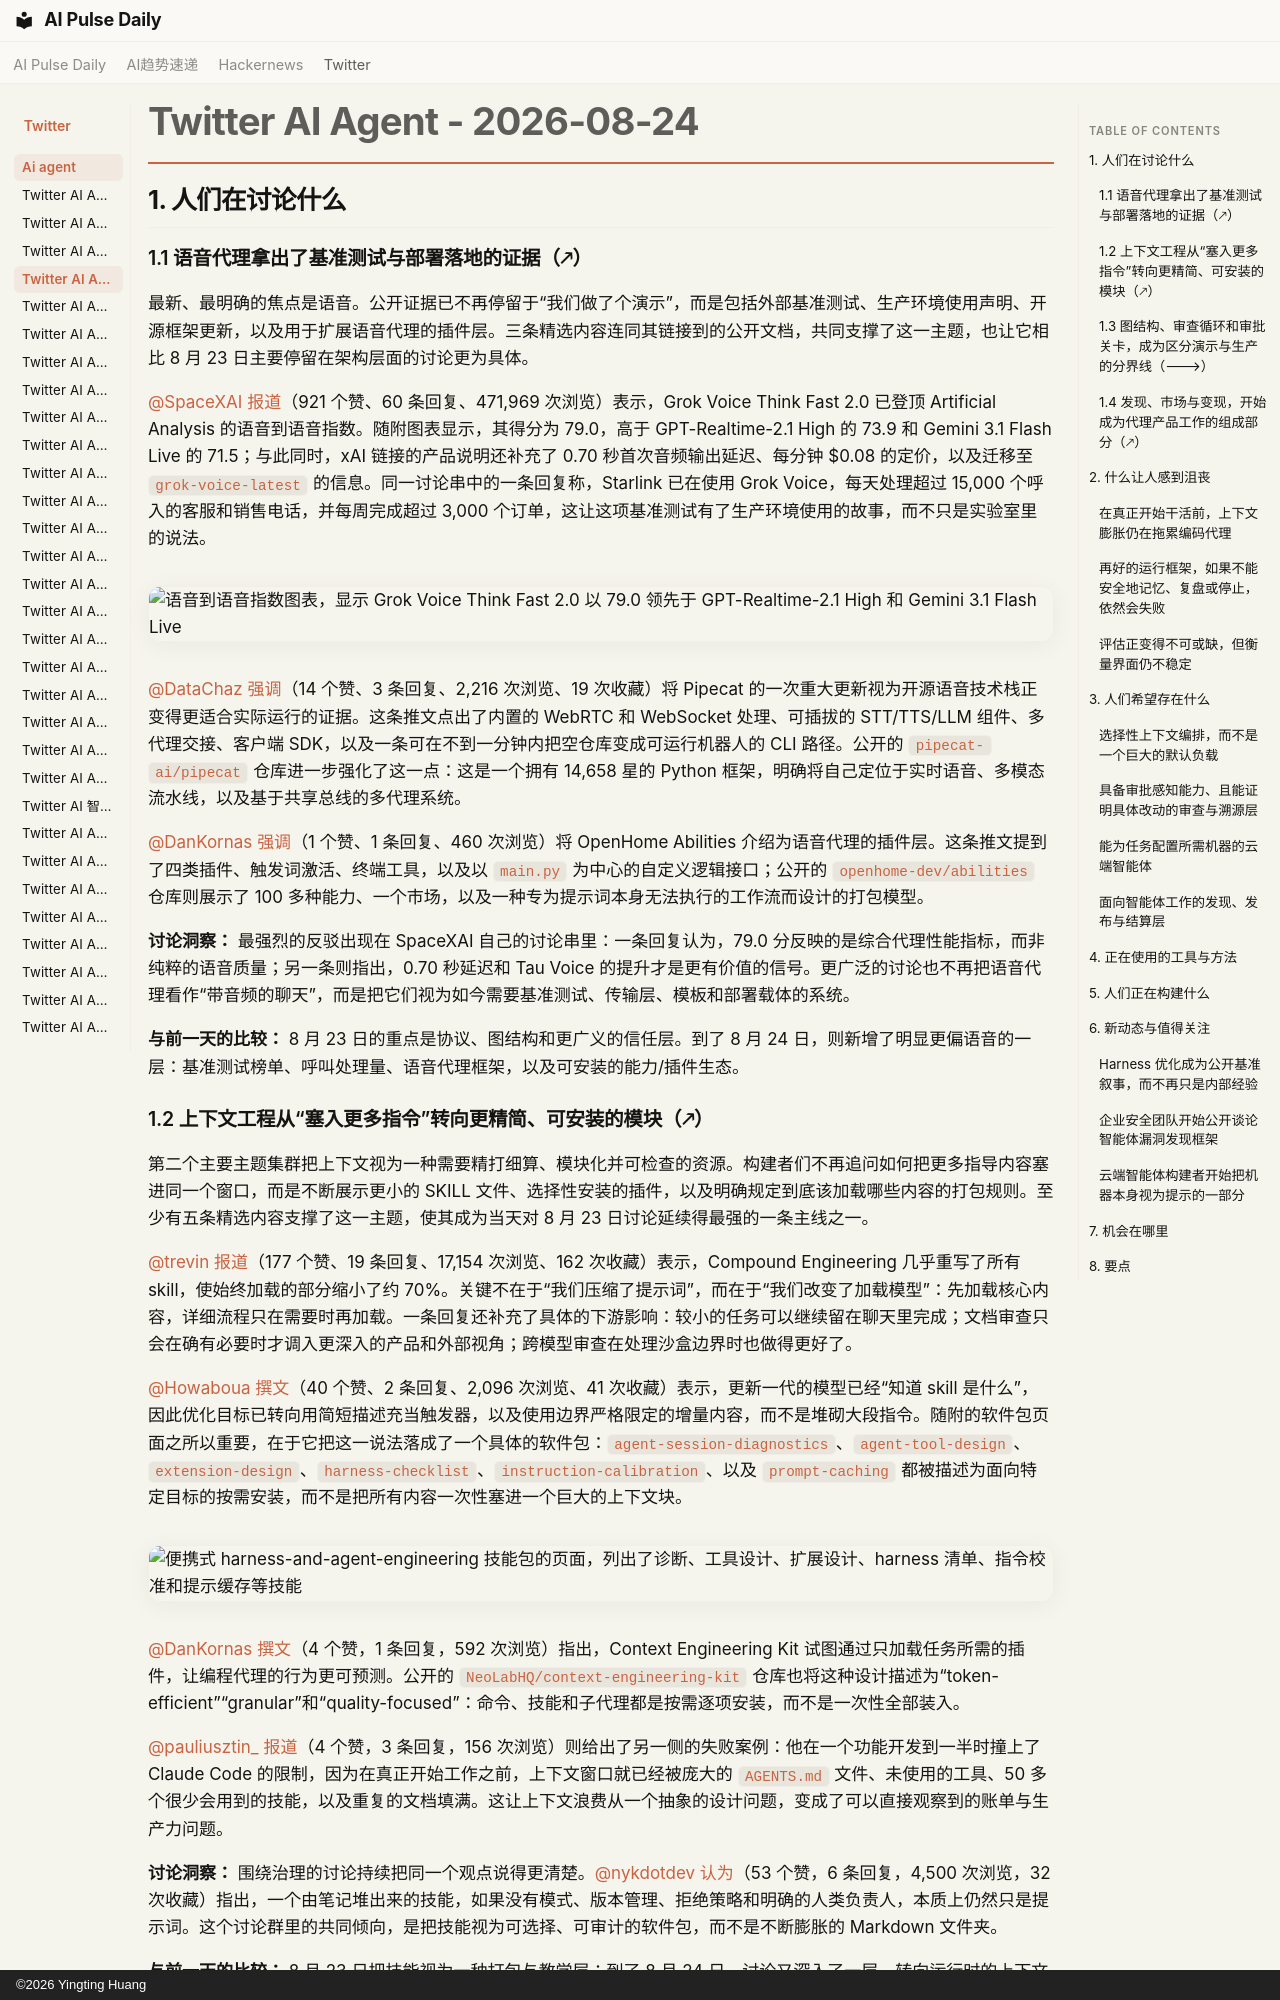

repository: vibewatch/vibewatch.github.io · page: twitter/ai-agent/2026-08-24.zh/index.html · generator: mkdocs · copyright: ©2026 Yingting Huang

# Twitter AI Agent - 2026-08-24

## 1. 人们在讨论什么

### 1.1 语音代理拿出了基准测试与部署落地的证据（🡕）

最新、最明确的焦点是语音。公开证据已不再停留于“我们做了个演示”，而是包括外部基准测试、生产环境使用声明、开源框架更新，以及用于扩展语音代理的插件层。三条精选内容连同其链接到的公开文档，共同支撑了这一主题，也让它相比 8 月 23 日主要停留在架构层面的讨论更为具体。

[@SpaceXAI](https://x.com/SpaceXAI) [报道](https://x.com/SpaceXAI/status/2091987538999197752)（921 个赞、60 条回复、471,969 次浏览）表示，Grok Voice Think Fast 2.0 已登顶 Artificial Analysis 的语音到语音指数。随附图表显示，其得分为 79.0，高于 GPT-Realtime-2.1 High 的 73.9 和 Gemini 3.1 Flash Live 的 71.5；与此同时，xAI 链接的产品说明还补充了 0.70 秒首次音频输出延迟、每分钟 $0.08 的定价，以及迁移至 `grok-voice-latest` 的信息。同一讨论串中的一条回复称，Starlink 已在使用 Grok Voice，每天处理超过 15,000 个呼入的客服和销售电话，并每周完成超过 3,000 个订单，这让这项基准测试有了生产环境使用的故事，而不只是实验室里的说法。

![语音到语音指数图表，显示 Grok Voice Think Fast 2.0 以 79.0 领先于 GPT-Realtime-2.1 High 和 Gemini 3.1 Flash Live](https://pbs.twimg.com/media/HQg5tKAWUAEV3__.jpg)

[@DataChaz](https://x.com/DataChaz) [强调](https://x.com/DataChaz/status/2091636624291709282)（14 个赞、3 条回复、2,216 次浏览、19 次收藏）将 Pipecat 的一次重大更新视为开源语音技术栈正变得更适合实际运行的证据。这条推文点出了内置的 WebRTC 和 WebSocket 处理、可插拔的 STT/TTS/LLM 组件、多代理交接、客户端 SDK，以及一条可在不到一分钟内把空仓库变成可运行机器人的 CLI 路径。公开的 `pipecat-ai/pipecat` 仓库进一步强化了这一点：这是一个拥有 14,658 星的 Python 框架，明确将自己定位于实时语音、多模态流水线，以及基于共享总线的多代理系统。

[@DanKornas](https://x.com/DanKornas) [强调](https://x.com/DanKornas/status/2092003581356318759)（1 个赞、1 条回复、460 次浏览）将 OpenHome Abilities 介绍为语音代理的插件层。这条推文提到了四类插件、触发词激活、终端工具，以及以 `main.py` 为中心的自定义逻辑接口；公开的 `openhome-dev/abilities` 仓库则展示了 100 多种能力、一个市场，以及一种专为提示词本身无法执行的工作流而设计的打包模型。

**讨论洞察：** 最强烈的反驳出现在 SpaceXAI 自己的讨论串里：一条回复认为，79.0 分反映的是综合代理性能指标，而非纯粹的语音质量；另一条则指出，0.70 秒延迟和 Tau Voice 的提升才是更有价值的信号。更广泛的讨论也不再把语音代理看作“带音频的聊天”，而是把它们视为如今需要基准测试、传输层、模板和部署载体的系统。

**与前一天的比较：** 8 月 23 日的重点是协议、图结构和更广义的信任层。到了 8 月 24 日，则新增了明显更偏语音的一层：基准测试榜单、呼叫处理量、语音代理框架，以及可安装的能力/插件生态。

### 1.2 上下文工程从“塞入更多指令”转向更精简、可安装的模块（🡕）

第二个主要主题集群把上下文视为一种需要精打细算、模块化并可检查的资源。构建者们不再追问如何把更多指导内容塞进同一个窗口，而是不断展示更小的 SKILL 文件、选择性安装的插件，以及明确规定到底该加载哪些内容的打包规则。至少有五条精选内容支撑了这一主题，使其成为当天对 8 月 23 日讨论延续得最强的一条主线之一。

[@trevin](https://x.com/trevin) [报道](https://x.com/trevin/status/2091566761737117851)（177 个赞、19 条回复、17,154 次浏览、162 次收藏）表示，Compound Engineering 几乎重写了所有 skill，使始终加载的部分缩小了约 70%。关键不在于“我们压缩了提示词”，而在于“我们改变了加载模型”：先加载核心内容，详细流程只在需要时再加载。一条回复还补充了具体的下游影响：较小的任务可以继续留在聊天里完成；文档审查只会在确有必要时才调入更深入的产品和外部视角；跨模型审查在处理沙盒边界时也做得更好了。

[@Howaboua](https://x.com/Howaboua) [撰文](https://x.com/Howaboua/status/2091789833794376005)（40 个赞、2 条回复、2,096 次浏览、41 次收藏）表示，更新一代的模型已经“知道 skill 是什么”，因此优化目标已转向用简短描述充当触发器，以及使用边界严格限定的增量内容，而不是堆砌大段指令。随附的软件包页面之所以重要，在于它把这一说法落成了一个具体的软件包：`agent-session-diagnostics`、`agent-tool-design`、`extension-design`、`harness-checklist`、`instruction-calibration`、以及 `prompt-caching` 都被描述为面向特定目标的按需安装，而不是把所有内容一次性塞进一个巨大的上下文块。

![便携式 harness-and-agent-engineering 技能包的页面，列出了诊断、工具设计、扩展设计、harness 清单、指令校准和提示缓存等技能](https://pbs.twimg.com/media/HQeHaIuX0AAoOz0.png)

[@DanKornas](https://x.com/DanKornas) [撰文](https://x.com/DanKornas/status/2091992264524349680)（4 个赞，1 条回复，592 次浏览）指出，Context Engineering Kit 试图通过只加载任务所需的插件，让编程代理的行为更可预测。公开的 `NeoLabHQ/context-engineering-kit` 仓库也将这种设计描述为“token-efficient”“granular”和“quality-focused”：命令、技能和子代理都是按需逐项安装，而不是一次性全部装入。

[@pauliusztin_](https://x.com/pauliusztin_) [报道](https://x.com/pauliusztin_/status/2091865606924689833)（4 个赞，3 条回复，156 次浏览）则给出了另一侧的失败案例：他在一个功能开发到一半时撞上了 Claude Code 的限制，因为在真正开始工作之前，上下文窗口就已经被庞大的 `AGENTS.md` 文件、未使用的工具、50 多个很少会用到的技能，以及重复的文档填满。这让上下文浪费从一个抽象的设计问题，变成了可以直接观察到的账单与生产力问题。

**讨论洞察：** 围绕治理的讨论持续把同一个观点说得更清楚。[@nykdotdev](https://x.com/nykdotdev) [认为](https://x.com/nykdotdev/status/2091881875883294843)（53 个赞，6 条回复，4,500 次浏览，32 次收藏）指出，一个由笔记堆出来的技能，如果没有模式、版本管理、拒绝策略和明确的人类负责人，本质上仍然只是提示词。这个讨论群里的共同倾向，是把技能视为可选择、可审计的软件包，而不是不断膨胀的 Markdown 文件夹。

**与前一天的比较：** 8 月 23 日把技能视为一种打包与教学层；到了 8 月 24 日，讨论又深入了一层，转向运行时的上下文控制：缩减默认加载的内容，只安装适用组件，并界定什么才算真正可复用的技能包。
